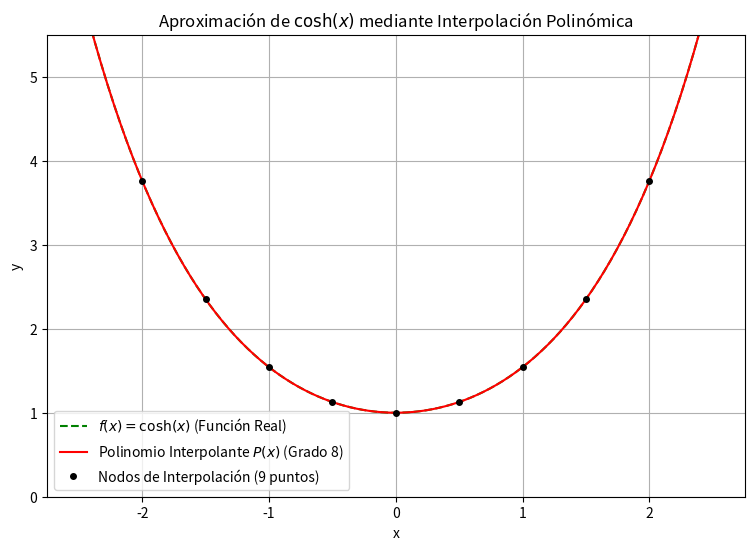

This chart was generated by the following Python code:
import numpy as np
############### 2  A)
# A. Generar los Nodos y los Valores de la Función
# Genera los nodos x = [-2.0, -1.5, ..., 1.5, 2.0] (9 puntos)
x_nodes = np.arange(-2.0, 2.1, 0.5) 

# Valores de la función y_i = cosh(x_i). Operación vectorizada.
y_nodes = np.cosh(x_nodes)

# B. Construir y Resolver el Sistema Lineal
# V: Matriz de Vandermonde de 9x9 (para polinomio de grado 8)
V_cosh = np.vander(x_nodes, increasing=True)

# a_cosh: Vector de 9 coeficientes [a0, a1, ..., a8]
# Resuelve V * a_cosh = y_nodes de forma vectorizada.
a_cosh = np.linalg.solve(V_cosh, y_nodes)

# Se invierte el orden para usar np.polyval (requiere [a8, a7, ..., a0])
a_cosh_rev = a_cosh[::-1] 

print("--- 2. Aproximación de cosh(x) ---")
print("\nNodos de Interpolación (xi):")
print(x_nodes)
print("\nValores de la Función (yi = cosh(xi)):")
print(y_nodes.round(4))
print("\nCoeficientes del Polinomio P(x) (de grado 8):")
print(a_cosh_rev.round(6))


############### 2  B)

import matplotlib.pyplot as plt

# Generar un rango denso de 200 puntos para la curva suave
x_plot = np.linspace(-2.5, 2.5, 200)

# Evaluar la función real f(x) = cosh(x)
y_real = np.cosh(x_plot)

# Evaluar el polinomio interpolante P(x)
# Se usa np.polyval con los coeficientes en orden decreciente
y_poly = np.polyval(a_cosh_rev, x_plot)

# Graficar
plt.figure(figsize=(9, 6))
plt.plot(x_plot, y_real, label='$f(x) = \cosh(x)$ (Función Real)', color='green', linestyle='--')
plt.plot(x_plot, y_poly, label='Polinomio Interpolante $P(x)$ (Grado 8)', color='red')
plt.plot(x_nodes, y_nodes, 'ko', markersize=4, label='Nodos de Interpolación (9 puntos)')
plt.xlabel('x')
plt.ylabel('y')
plt.title('Aproximación de $\cosh(x)$ mediante Interpolación Polinómica')
plt.grid(True)
plt.legend()
plt.ylim(0, 5.5) # Limitar el eje Y para una mejor visualización
plt.show()